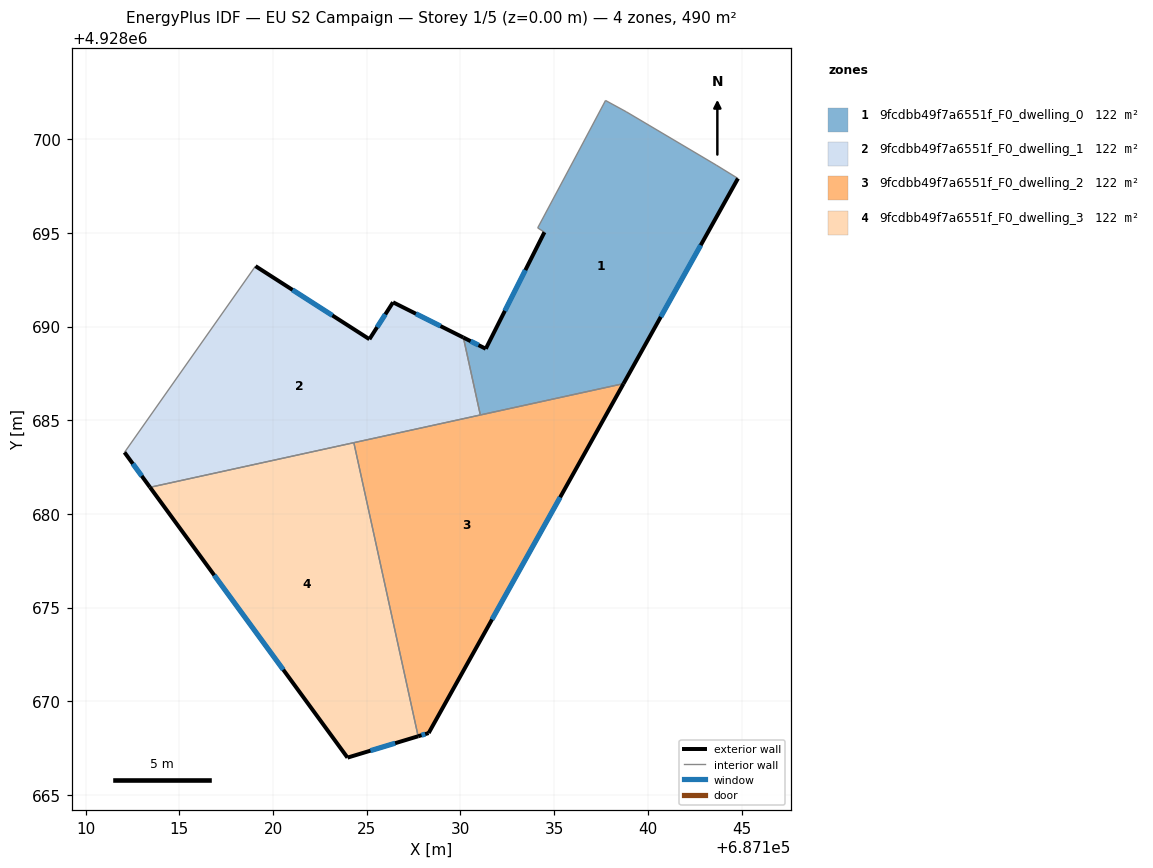
=== STOREY PLAN SPEC (per zone: floor XY polygon, exterior-wall plan segments, windows/doors) ===
zone 1: 9fcdbb49f7a6551f_F0_dwelling_0  (122.5 m²)
  floor: (687138.70, 4928686.95) (687144.81, 4928697.90) (687143.65, 4928698.61) (687138.84, 4928701.46) (687137.74, 4928702.06) (687136.28, 4928699.31) (687134.12, 4928695.26) (687134.48, 4928695.03) (687131.35, 4928688.81) (687130.16, 4928689.41) (687131.06, 4928685.28)
  exterior wall: (687144.81, 4928697.90) – (687138.70, 4928686.95)  [12.5 m]
    window: (687142.82, 4928694.34) – (687140.69, 4928690.51)  [4.6 m²]
  exterior wall: (687130.16, 4928689.41) – (687131.35, 4928688.81)  [1.3 m]
    window: (687130.55, 4928689.22) – (687130.96, 4928689.01)  [0.5 m²]
  exterior wall: (687131.35, 4928688.81) – (687134.48, 4928695.03)  [7.0 m]
    window: (687132.37, 4928690.84) – (687133.47, 4928693.01)  [2.6 m²]
  interior walls: 8
zone 2: 9fcdbb49f7a6551f_F0_dwelling_1  (122.5 m²)
  floor: (687131.06, 4928685.28) (687130.16, 4928689.41) (687126.40, 4928691.29) (687125.14, 4928689.32) (687119.06, 4928693.22) (687112.07, 4928683.29) (687113.44, 4928681.42)
  exterior wall: (687119.06, 4928693.22) – (687125.14, 4928689.32)  [7.2 m]
    window: (687121.04, 4928691.96) – (687123.17, 4928690.59)  [2.6 m²]
  exterior wall: (687125.14, 4928689.32) – (687126.40, 4928691.29)  [2.3 m]
    window: (687125.55, 4928689.96) – (687125.99, 4928690.65)  [0.9 m²]
  exterior wall: (687126.40, 4928691.29) – (687130.16, 4928689.41)  [4.2 m]
    window: (687127.62, 4928690.68) – (687128.94, 4928690.02)  [1.5 m²]
  exterior wall: (687113.44, 4928681.42) – (687112.07, 4928683.29)  [2.3 m]
    window: (687112.99, 4928682.03) – (687112.52, 4928682.68)  [0.8 m²]
  interior walls: 4
zone 3: 9fcdbb49f7a6551f_F0_dwelling_2  (122.5 m²)
  floor: (687128.30, 4928668.30) (687138.70, 4928686.95) (687124.31, 4928683.80) (687127.74, 4928668.13)
  exterior wall: (687128.30, 4928668.30) – (687127.74, 4928668.13)  [0.6 m]
    window: (687128.12, 4928668.25) – (687127.93, 4928668.19)  [0.2 m²]
  exterior wall: (687138.70, 4928686.95) – (687128.30, 4928668.30)  [21.4 m]
    window: (687135.32, 4928680.89) – (687131.69, 4928674.37)  [7.8 m²]
  interior walls: 3
zone 4: 9fcdbb49f7a6551f_F0_dwelling_3  (122.5 m²)
  floor: (687127.74, 4928668.13) (687124.31, 4928683.80) (687113.44, 4928681.42) (687123.97, 4928667.00)
  exterior wall: (687127.74, 4928668.13) – (687123.97, 4928667.00)  [3.9 m]
    window: (687126.52, 4928667.76) – (687125.20, 4928667.37)  [1.4 m²]
  exterior wall: (687123.97, 4928667.00) – (687113.44, 4928681.42)  [17.9 m]
    window: (687120.55, 4928671.69) – (687116.86, 4928676.73)  [6.5 m²]
  interior walls: 2

=== DERIVED (storey summary) ===
Building: EU S2 Campaign
Storey: 1 of 5  (floor level z = 0.00 m)
Storey gross floor area: 490.0 m²
Zones on this storey: 4
  - 9fcdbb49f7a6551f_F0_dwelling_0: floor 122.5 m²; exterior wall 20.8 m (62.5 m²); 3 window(s) 7.6 m²; WWR 12.2%
  - 9fcdbb49f7a6551f_F0_dwelling_1: floor 122.5 m²; exterior wall 16.1 m (48.2 m²); 4 window(s) 5.9 m²; WWR 12.2%
  - 9fcdbb49f7a6551f_F0_dwelling_2: floor 122.5 m²; exterior wall 21.9 m (65.8 m²); 2 window(s) 8.0 m²; WWR 12.2%
  - 9fcdbb49f7a6551f_F0_dwelling_3: floor 122.5 m²; exterior wall 21.8 m (65.4 m²); 2 window(s) 8.0 m²; WWR 12.2%
Zone adjacency (shared interzone walls):
  - 9fcdbb49f7a6551f_F0_dwelling_0 ↔ 9fcdbb49f7a6551f_F0_dwelling_1
  - 9fcdbb49f7a6551f_F0_dwelling_0 ↔ 9fcdbb49f7a6551f_F0_dwelling_2
  - 9fcdbb49f7a6551f_F0_dwelling_1 ↔ 9fcdbb49f7a6551f_F0_dwelling_2
  - 9fcdbb49f7a6551f_F0_dwelling_1 ↔ 9fcdbb49f7a6551f_F0_dwelling_3
  - 9fcdbb49f7a6551f_F0_dwelling_2 ↔ 9fcdbb49f7a6551f_F0_dwelling_3